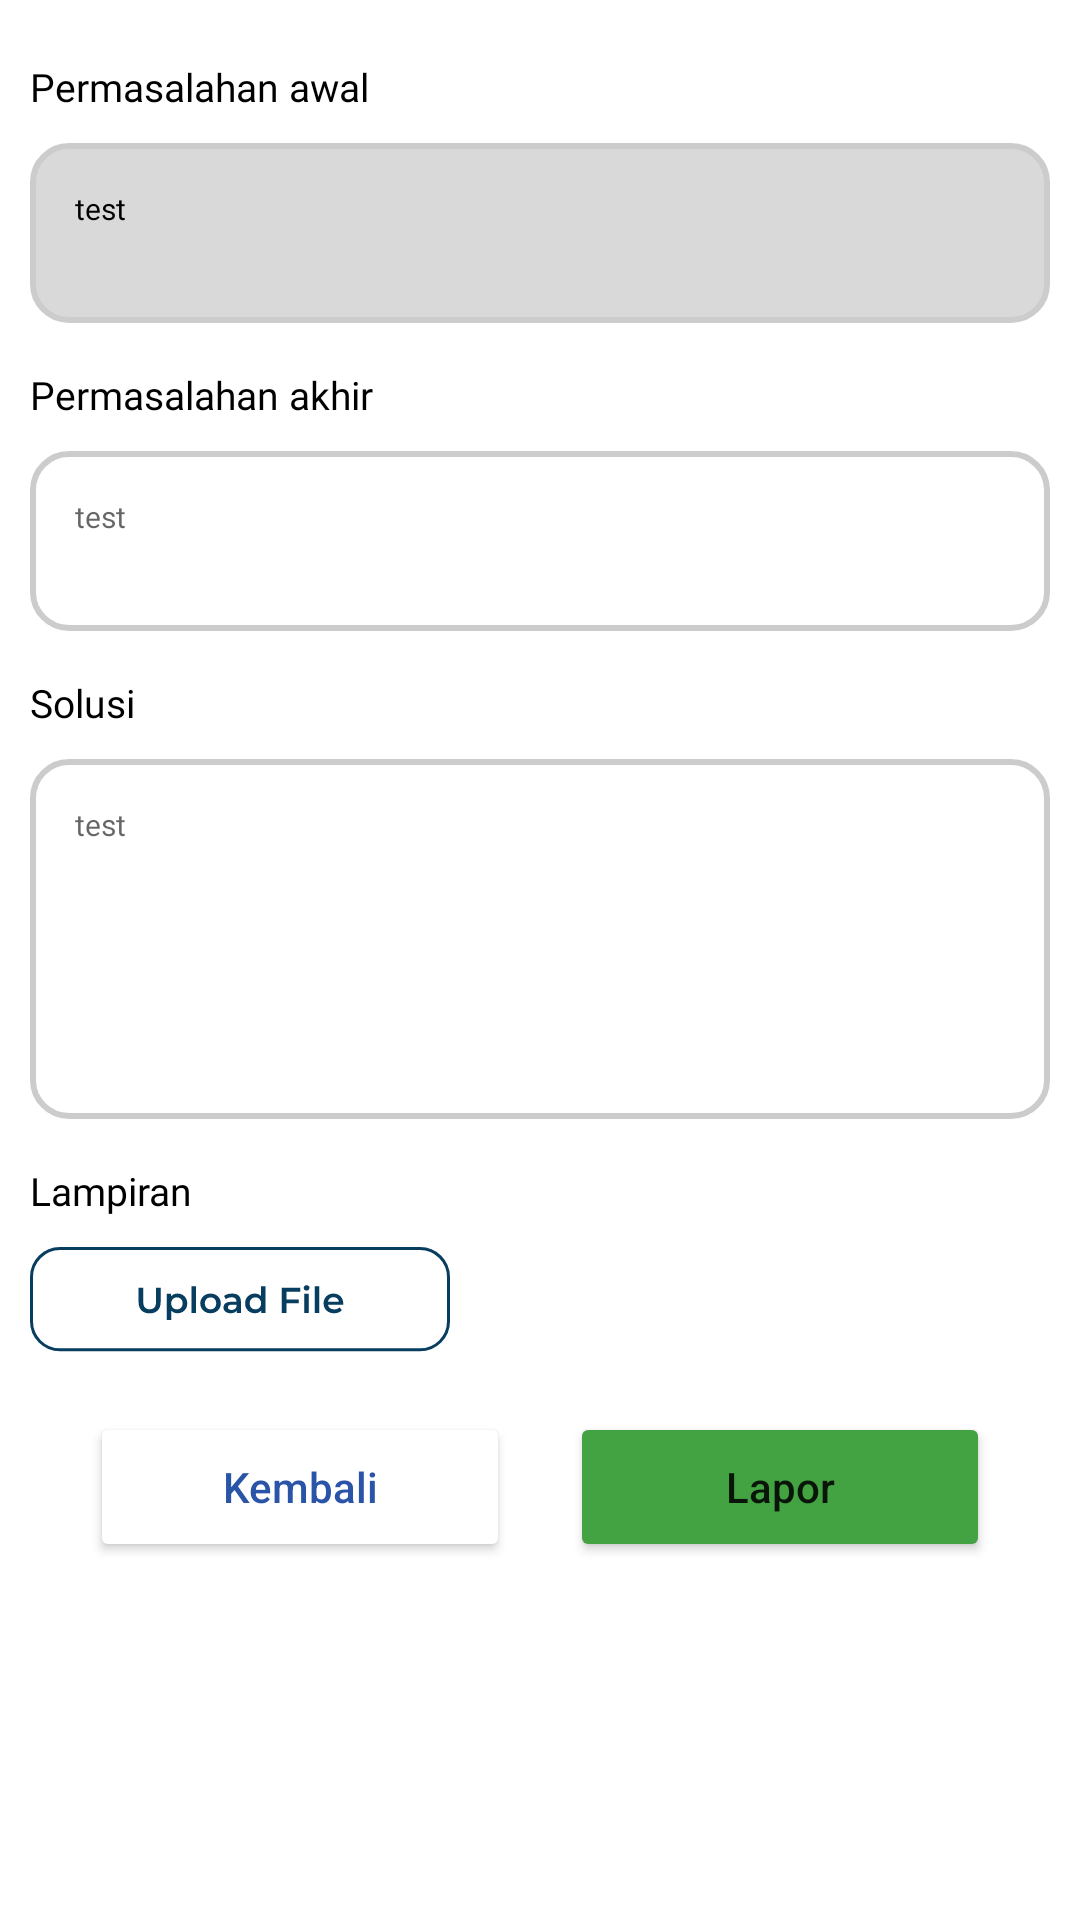

Produce the Android XML layout that renders to this screen, including the resource entries it uses.
<!-- AndroidManifest.xml: application theme Theme.Stelaandroid -->
<!-- res/layout/popup_laporan_petugas.xml -->
<?xml version="1.0" encoding="utf-8"?>
<RelativeLayout xmlns:android="http://schemas.android.com/apk/res/android"
    xmlns:app="http://schemas.android.com/apk/res-auto"
    android:layout_width="350dp"
    android:layout_height="550dp"
    android:padding="10dp"
    android:paddingHorizontal="15dp"
    android:orientation="vertical"
    android:layout_gravity="center"
    android:background="@drawable/popup_layout"
    >

    <LinearLayout
        android:id="@+id/ll_permasalahan_awal"
        android:layout_width="match_parent"
        android:layout_height="wrap_content"
        android:layout_marginTop="10dp"
        android:layout_marginBottom="10sp"
        android:orientation="vertical"
        android:layout_weight="1">

        <TextView
            android:layout_width="match_parent"
            android:layout_height="wrap_content"
            android:fontFamily="@font/montserrat_semibold"
            android:text="Permasalahan awal"
            android:textColor="#000000"
            android:textSize="13sp" />

        <TextView
            android:layout_marginTop="10sp"
            android:background="@drawable/edit_text_unfill_border_gray"
            android:id="@+id/tv_permaslahan_awal"
            android:layout_width="match_parent"
            android:layout_height="60dp"
            android:layout_alignParentEnd="true"
            android:fontFamily="@font/montserrat_regular"
            android:text="test"
            android:padding="15sp"
            android:textColor="#000000"
            android:textSize="10sp" />

    </LinearLayout>

    <LinearLayout
        android:id="@+id/ll_permasalahan_akhir"
        android:layout_width="match_parent"
        android:layout_height="wrap_content"
        android:layout_marginTop="5dp"
        android:layout_marginBottom="10sp"
        android:layout_below="@+id/ll_permasalahan_awal"
        android:orientation="vertical"
        android:layout_weight="1">

        <TextView
            android:layout_width="match_parent"
            android:layout_height="wrap_content"
            android:fontFamily="@font/montserrat_semibold"
            android:text="Permasalahan akhir"
            android:textColor="#000000"
            android:textSize="13sp" />

        <EditText
            android:layout_marginTop="10sp"
            android:background="@drawable/edit_text_border_gray"
            android:id="@+id/ed_permasalahan_akhir"
            android:layout_width="match_parent"
            android:layout_height="60dp"
            android:layout_alignParentEnd="true"
            android:ems="10"
            android:lines="5"
            android:gravity="top"
            android:fontFamily="@font/montserrat_regular"
            android:hint="test"
            android:padding="15sp"
            android:textColor="#000000"
            android:textSize="10sp" />

    </LinearLayout>



    <LinearLayout
        android:id="@+id/ll_solusi"
        android:layout_width="match_parent"
        android:layout_height="wrap_content"
        android:layout_marginTop="5dp"
        android:layout_marginBottom="10sp"
        android:layout_below="@+id/ll_permasalahan_akhir"
        android:orientation="vertical"
        android:layout_weight="1">

        <TextView
            android:layout_width="match_parent"
            android:layout_height="wrap_content"
            android:fontFamily="@font/montserrat_semibold"
            android:text="Solusi"
            android:textColor="#000000"
            android:textSize="13sp" />

        <EditText
            android:layout_marginTop="10sp"
            android:background="@drawable/edit_text_border_gray"
            android:id="@+id/ed_solusi"
            android:layout_width="match_parent"
            android:layout_height="120dp"
            android:ems="10"
            android:lines="5"
            android:gravity="top"
            android:layout_alignParentEnd="true"
            android:fontFamily="@font/montserrat_regular"
            android:hint="test"
            android:padding="15sp"
            android:textColor="#000000"
            android:textSize="10sp" />

    </LinearLayout>

    <LinearLayout
        android:id="@+id/ll_upload"
        android:layout_marginTop="5dp"
        android:layout_width="match_parent"
        android:layout_height="wrap_content"
        android:layout_below="@+id/ll_solusi"
        android:orientation="vertical">

        <TextView
            android:layout_width="match_parent"
            android:layout_height="wrap_content"
            android:fontFamily="@font/montserrat_semibold"
            android:text="Lampiran"
            android:textColor="#000000"
            android:textSize="13sp"/>

        <ImageButton
            android:id="@+id/btn_upload"
            android:layout_width="wrap_content"
            android:layout_height="wrap_content"
            android:layout_marginTop="10dp"
            android:layout_marginBottom="10dp"
            android:background="@null"
            android:src="@drawable/btn_upload_petugas" />
    </LinearLayout>

    <LinearLayout
    android:layout_width="match_parent"
    android:layout_height="wrap_content"
    android:layout_below="@+id/ll_upload"
    android:layout_marginTop="10dp"
    android:gravity="center_horizontal"
    >
    <Button

        android:id="@+id/btn_kembali"
        android:layout_width="140dp"
        android:layout_height="50dp"
        android:layout_alignParentStart="true"
        android:layout_alignParentBottom="true"
        android:layout_marginBottom="18dp"
        android:text="Kembali"
        app:strokeColor="#5F9DF7"
        android:textColor="#2954A8"
        android:backgroundTint="@color/white"
        android:textAllCaps="false"
        app:cornerRadius="5dp" />

    <Button
        android:id="@+id/btn_update_selesai"
        android:layout_width="140dp"
        android:layout_height="50dp"
        android:layout_alignParentEnd="true"
        android:layout_alignParentBottom="true"
        android:layout_marginStart="20dp"
        android:layout_marginBottom="18dp"
        android:layout_toEndOf="@+id/btn_kembali"
        android:backgroundTint="#43A241"
        android:text="Lapor"
        android:textAllCaps="false"
        app:cornerRadius="5dp" />


</LinearLayout>


</RelativeLayout>
<!-- resources referenced by this layout -->
<resources>
  <!-- drawable btn_upload_petugas: vector/xml drawable (drawable, 5873 chars, omitted) -->
  <!-- drawable edit_text_border_gray (drawable) -->
  <shape
      xmlns:android="http://schemas.android.com/apk/res/android"
      android:shape="rectangle">
      <solid
          android:color="@android:color/transparent"/>
      <corners
          android:bottomRightRadius="12dp"
          android:bottomLeftRadius="12dp"
          android:topLeftRadius="12dp"
          android:topRightRadius="12dp"/>
      <stroke
          android:color="#CCCCCC"
          android:width="2dp"/>
  </shape>
  <!-- drawable edit_text_unfill_border_gray (drawable) -->
  <shape
      xmlns:android="http://schemas.android.com/apk/res/android"
      android:shape="rectangle">
      <solid
          android:color="#D9D9D9"/>
      <corners
          android:bottomRightRadius="12dp"
          android:bottomLeftRadius="12dp"
          android:topLeftRadius="12dp"
          android:topRightRadius="12dp"/>
      <stroke
          android:color="#CCCCCC"
          android:width="2dp"/>
  </shape>
  <style name="Theme.Stelaandroid" parent="Theme.MaterialComponents.Light.NoActionBar">
          
          <item name="colorPrimary">#FF5F9DF7</item>
          <item name="colorPrimaryVariant">#FF5F9DF7</item>
          <item name="colorOnPrimary">@color/white</item>
          
          <item name="colorSecondary">@color/teal_200</item>
          <item name="colorSecondaryVariant">@color/teal_700</item>
          <item name="colorOnSecondary">@color/black</item>
          
          <item name="android:statusBarColor">?attr/colorPrimaryVariant</item>
          
      </style>
  <!-- not gathered from this repository: default colours our renderer supplied (Android Studio template values) -->
  <color name="teal_200">#FF03DAC5</color>
  <color name="teal_700">#FF018786</color>
  <color name="black">#FF000000</color>
  <color name="white">#FFFFFFFF</color>
</resources>
